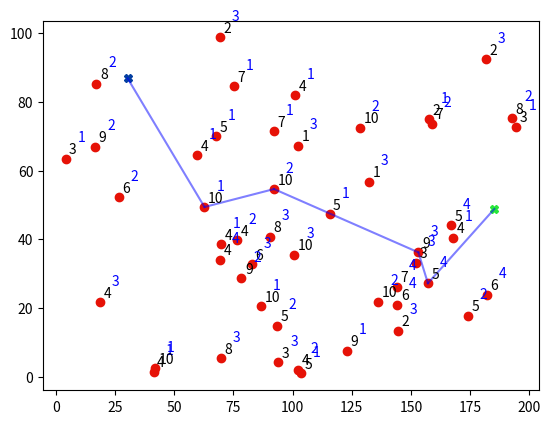

Recreate this plot in Python.
import numpy as np
import matplotlib.pyplot as plt
import math
from numpy.random import choice
import time
start_time = time.time()

rnd = np.random
rnd.seed(114)

n= 50
xc = []
yc = []
for i in range(0,n+1):
    xc.append((rnd.random())*200)
    yc.append((rnd.random())*100)

weight = []
capacity = []
max_node_cap = 5

for i in range(2,n+1):
    weight.append(rnd.randint(1,11))
    capacity.append(rnd.randint(1,max_node_cap))

max_growth = 1000
growth_rate =20
max_distance = 200
capcity_rate = .7
anaerobic_rate = 10
cmax = 10
path_cost_keep = []
path_keep = []
path_out_keep = []
max_evac_keep = 0
capcity_keep = 0

for p in range(0,1000):
    node_i_mem = []
    path_cost = []
    path_out_cost = []
    path = []
    evac_score = []
    r = rnd.randint(10,max_growth)
    x_current = xc[0]
    y_current = yc[0]
    capacity_count = 0
    O2 = (capacity_count/cmax)+1* anaerobic_rate
    t=0
    while capacity_count < cmax and t < n+1:

        r = r+ growth_rate
        path_dic = {}
        node_keep = []
        # plt.plot(xc[0], yc[0], c='#043fa1', marker='X')
        # plt.plot(xc[1], yc[1], c='#28e739', marker='X')
        # plt.scatter(xc[2:], yc[2:], c='#e61207')
        for i in range(2,n+1):
            d = (math.sqrt(((xc[i]-x_current)**2)+((yc[i]-y_current)**2)))
            d_out = (math.sqrt(((xc[i]-xc[1])**2)+((yc[i]-yc[1])**2)))

            if d <= r and i not in node_i_mem :

                node_keep.append(i)
                # plt.plot(xc[i], yc[i], c='b', marker='x')
                path_dic[i] = [d,d_out,xc[i],yc[i],weight[i-2],capacity[i-2]]
        # plt.show()
        distance = {}
        Smell = {}
        Capa = {}
        d_out_hold = {}
        for i in range(len(node_keep)):
            distance[node_keep[i]]= path_dic[node_keep[i]][0]
            Smell[node_keep[i]]= path_dic[node_keep[i]][4]
            Capa[node_keep[i]]= path_dic[node_keep[i]][5]
            d_out_hold[node_keep[i]]= path_dic[node_keep[i]][1]

        distance_keys = list(distance.keys())
        distance_values = list(distance.values())
        smell_keys = list(Smell.keys())
        smell_values = list(Smell.values())
        d_out_hold_keys = list(d_out_hold.keys())
        d_out_hold_values = list(d_out_hold.values())

        distance_probs = []
        smell_probs = []
        d_out_probs = []
        for i in range(len(distance_keys)):
            distance_probs.append(1/(distance_values[i]/sum(distance_values)))
            d_out_probs.append(1/(d_out_hold_values[i]/sum(d_out_hold_values)))
            smell_probs.append(smell_values[i]/sum(smell_values))
        d_probs_new =[]
        for i in range(len(d_out_probs)):
            d_probs_new.append(d_out_probs[i]*O2)
        weight_list = []
        for i in range(len(d_probs_new)):
            weight_list.append((distance_probs[i]/sum(distance_probs)) * (d_probs_new[i]/sum(d_probs_new)) * (smell_probs[i]/sum(smell_probs)))
        prob_final = []
        for i in range(len(weight_list)):
            prob_final.append(weight_list[i]/sum(weight_list))

        capcity_check = False
        try:
            for i in range(len(smell_keys)):
                draw = choice(smell_keys, 1, p=prob_final,replace= False)
                cap_chek_var = capacity_count + path_dic[draw[0]][5]
                if cap_chek_var <= cmax:
                    capcity_check = True
                if capcity_check == True:
                    break

            if capcity_check == True:
                x_current = path_dic[draw[0]][2]
                y_current = path_dic[draw[0]][3]
                path_cost.append(path_dic[draw[0]][0])
                path_out_cost.append(path_dic[draw[0]][1])
                path.append(draw[0])

                evac_score.append(path_dic[draw[0]][4])
                node_i_mem.append(draw[0])
                capacity_count += path_dic[draw[0]][5]

                O2 = (capacity_count/cmax)+1* anaerobic_rate
        except:
            pass
        t +=1

    if sum(evac_score) > max_evac_keep and (sum(path_cost)+path_out_cost[-1]) < max_distance and capacity_count >= cmax*capcity_rate:
        print(p)
        max_evac_keep = sum(evac_score)
        path_cost_keep = path_cost
        path_keep = path
        path_out_keep = path_out_cost
        capcity_keep = capacity_count



plt.plot(xc[0], yc[0], c='#043fa1', marker='X')
plt.plot(xc[1], yc[1], c='#28e739', marker='X')
plt.scatter(xc[2:], yc[2:], c='#e61207')

for i in range(len(weight)):
    plt.annotate(weight[i],[xc[i+2], yc[i+2]], xytext=(xc[i+2]+1.5, yc[i+2]+1.5))
    plt.annotate(capacity[i], [xc[i + 2], yc[i + 2]], xytext=(xc[i + 2] + 5, yc[i + 2] + 5),c='b')
plt.plot([xc[0],xc[path_keep[0]]],[yc[0],yc[path_keep[0]]],c='b',alpha=0.5)
for i in range(1,len(path_keep)):
    plt.plot([xc[path_keep[i-1]], xc[path_keep[i]]], [yc[path_keep[i-1]], yc[path_keep[i]]],c='b',alpha=0.5)
plt.plot([xc[path_keep[len(path_keep)-1]], xc[1]], [yc[path_keep[len(path_keep)-1]], yc[1]],c='b',alpha=0.5)
print(max_evac_keep)
print(capcity_keep)
print(sum(path_cost_keep)+path_out_keep[-1])
print("--- %s seconds ---" % (time.time() - start_time))
plt.show()
